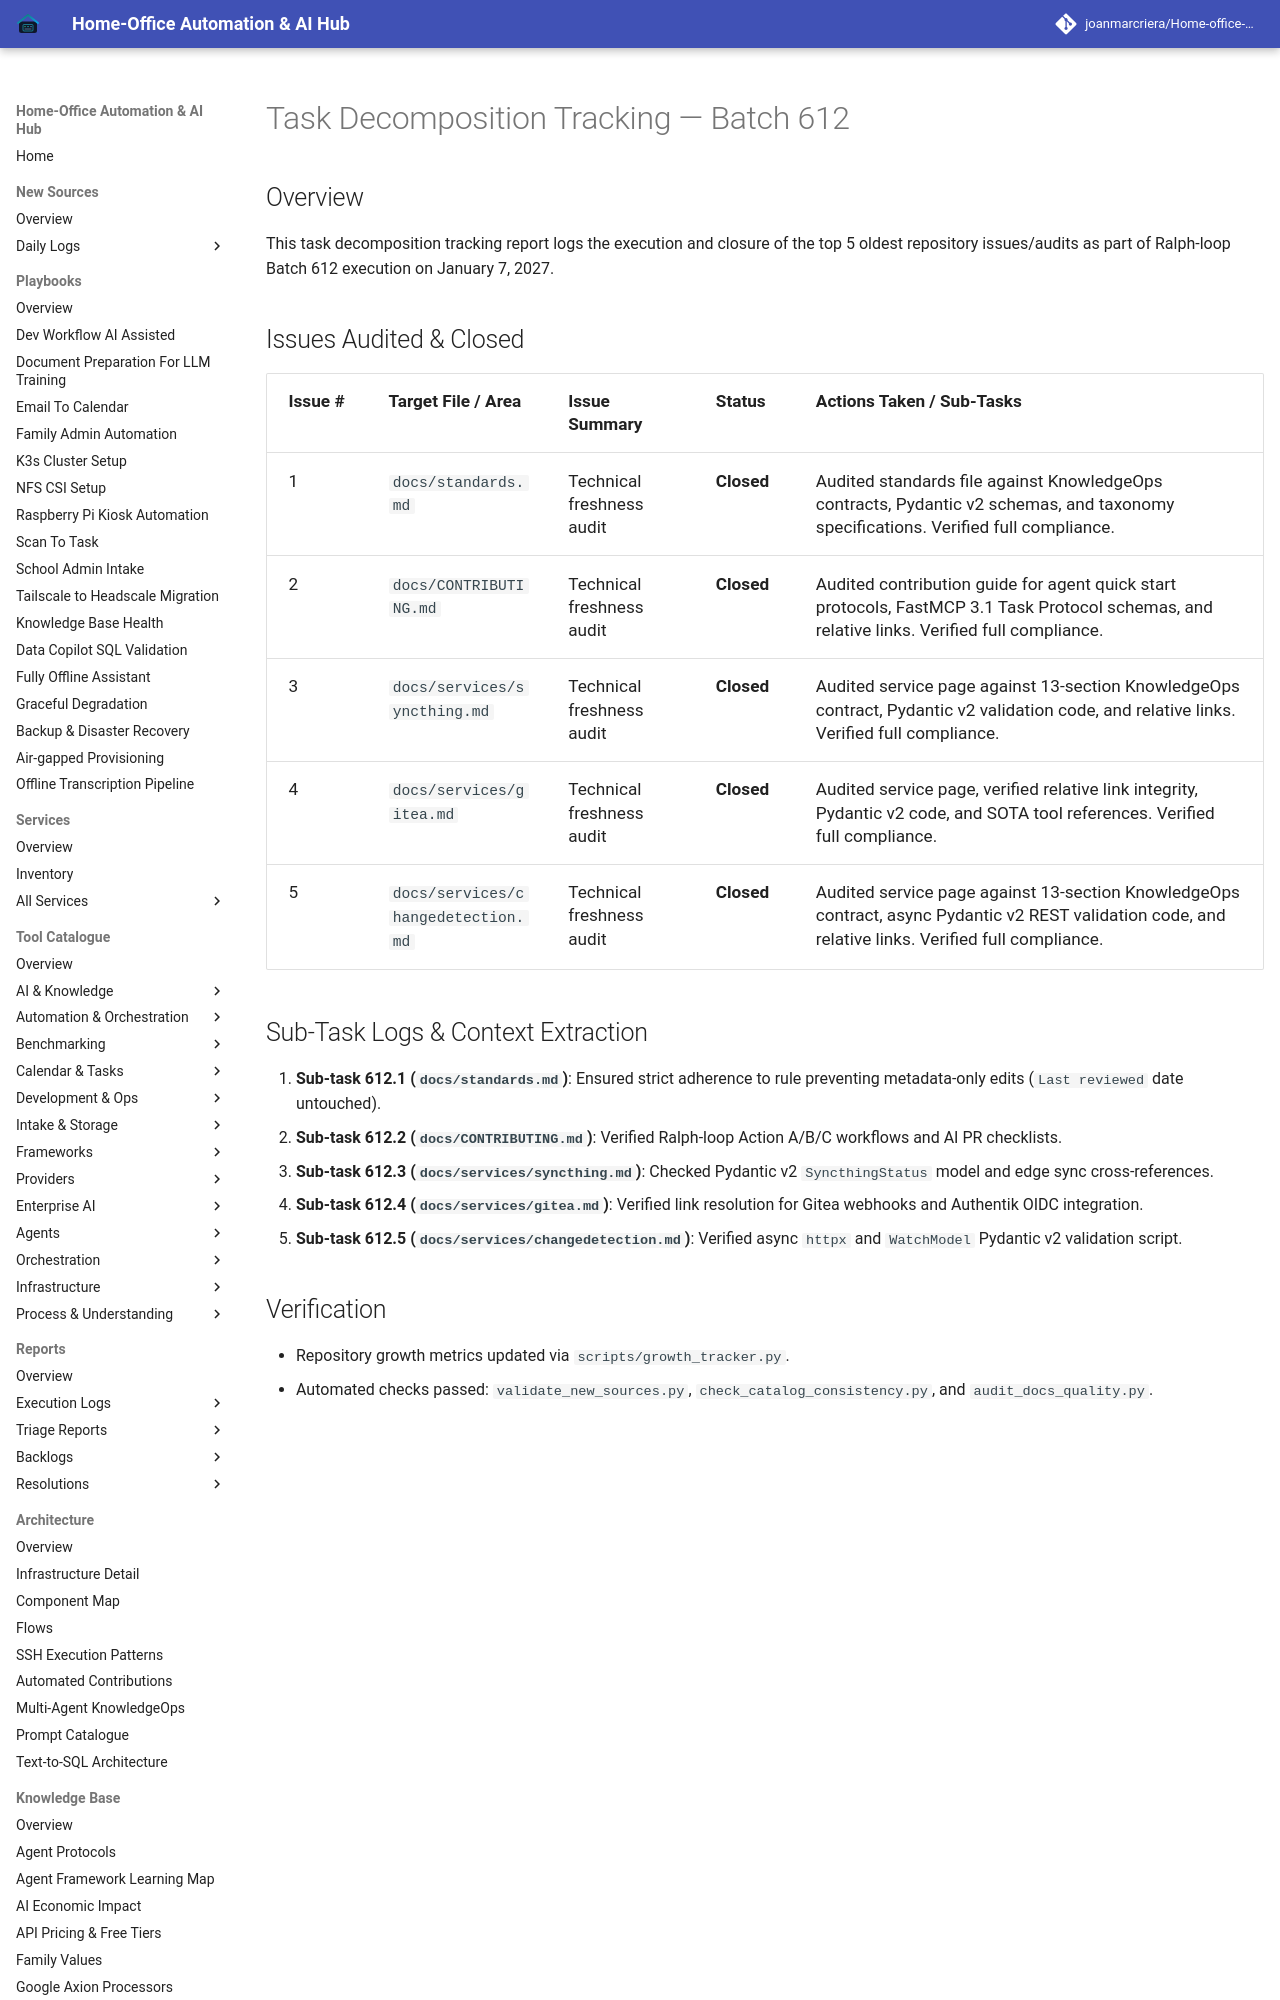

repository: joanmarcriera/Home-office-automations · page: reports/task-decomposition-batch-612/index.html · generator: mkdocs

# Task Decomposition Tracking — Batch 612

## Overview
This task decomposition tracking report logs the execution and closure of the top 5 oldest repository issues/audits as part of Ralph-loop Batch 612 execution on January 7, 2027.
